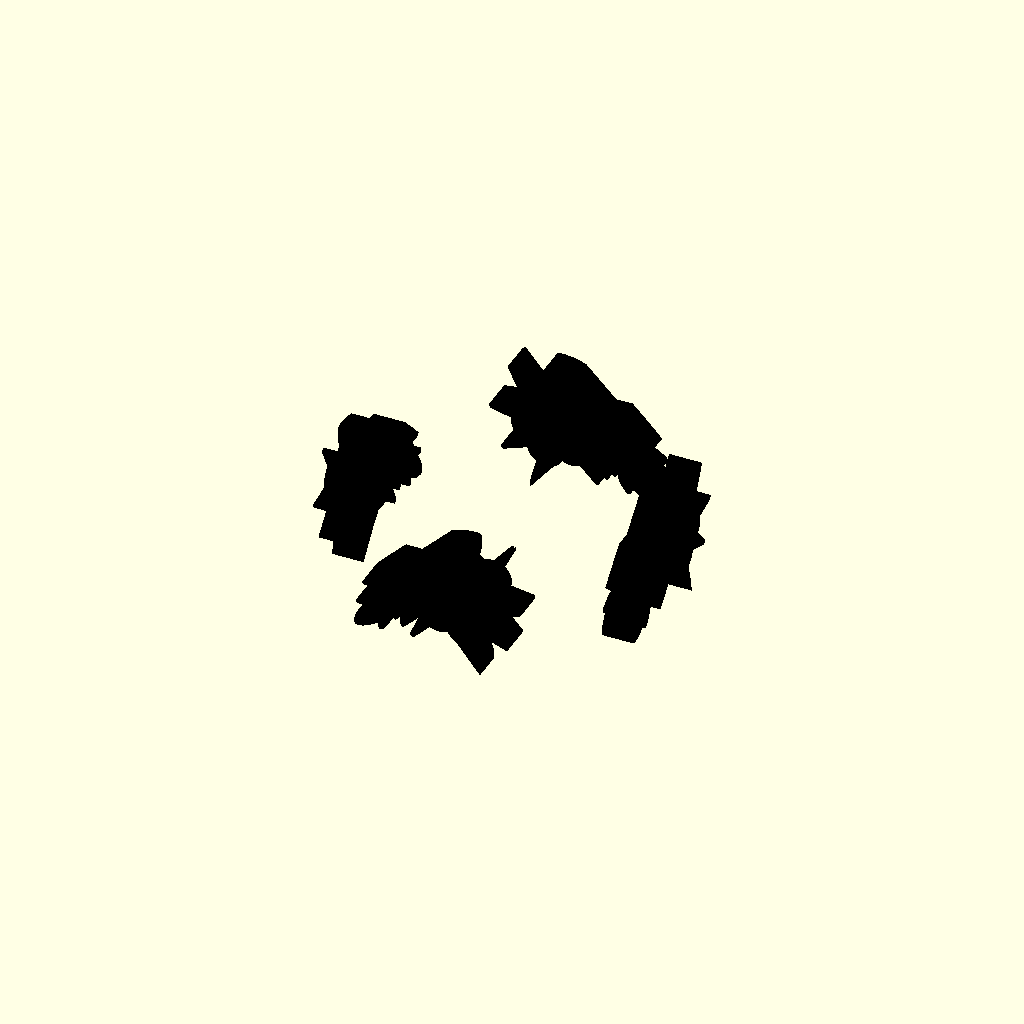
Cell 1: the model at its default parameters.
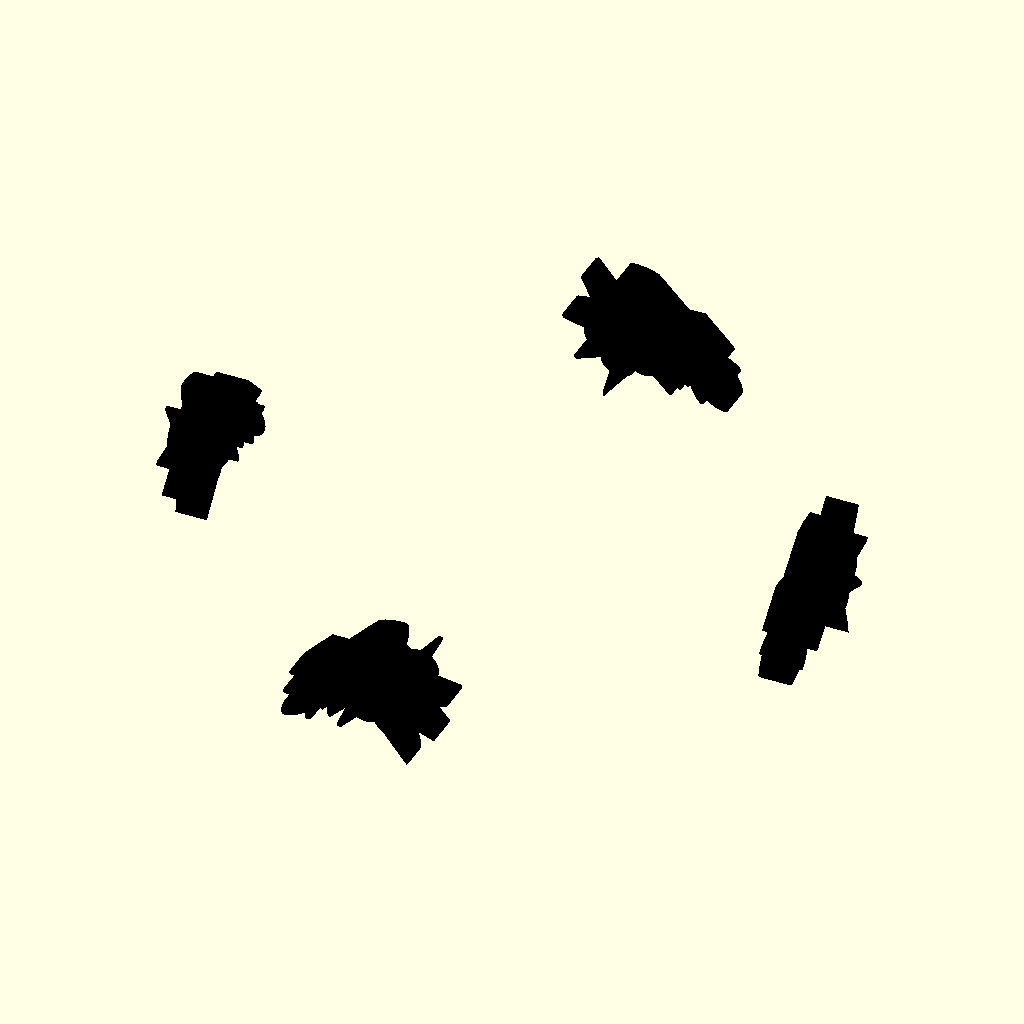
Cell 2: cube_size = 20 (everything else at default).
One fixed orthographic camera (rotation 55°, 0°, 25°; colour scheme Cornfield) for every cell.
OpenSCAD source file Dices/STL/dado ams.scad:
include <./components/ams.scad>;

cube_size=10;

module fire(rotation, translation) {
    color("black"){
        translate(translation)
        rotate(rotation){
            linear_extrude(height = svg_extrude_height)
            ams();
        }
    }
}

//========================
// DICE
//========================

//difference(){
//    color("orange")
//    intersection(){
//        cube(cube_size,center=true);
//        sphere(cube_size*0.71,$fn=150);}
//}


//========================
// Face 1
//========================
fire([90,0,90], [cube_size/2-svg_extrude_height+0.1,0,0]);

//========================
// Face 2
//========================

fire([-90,180,0], [0,cube_size/2-svg_extrude_height+0.1,0]);

//========================
// Face 3
//========================

fire([-90,180,90], [-(cube_size/2-svg_extrude_height+0.1),0,0]);

//========================
// Face 4
//========================

fire([-90,180,180], [0,-(cube_size/2-svg_extrude_height+0.1),0]);

//========================
// Face 5
//========================

// EMPTY

//========================
// Face 6
//========================

// EMPTY
Parameter table extracted from the source (name, type, default, range or options):
cube_size: number, default 10
